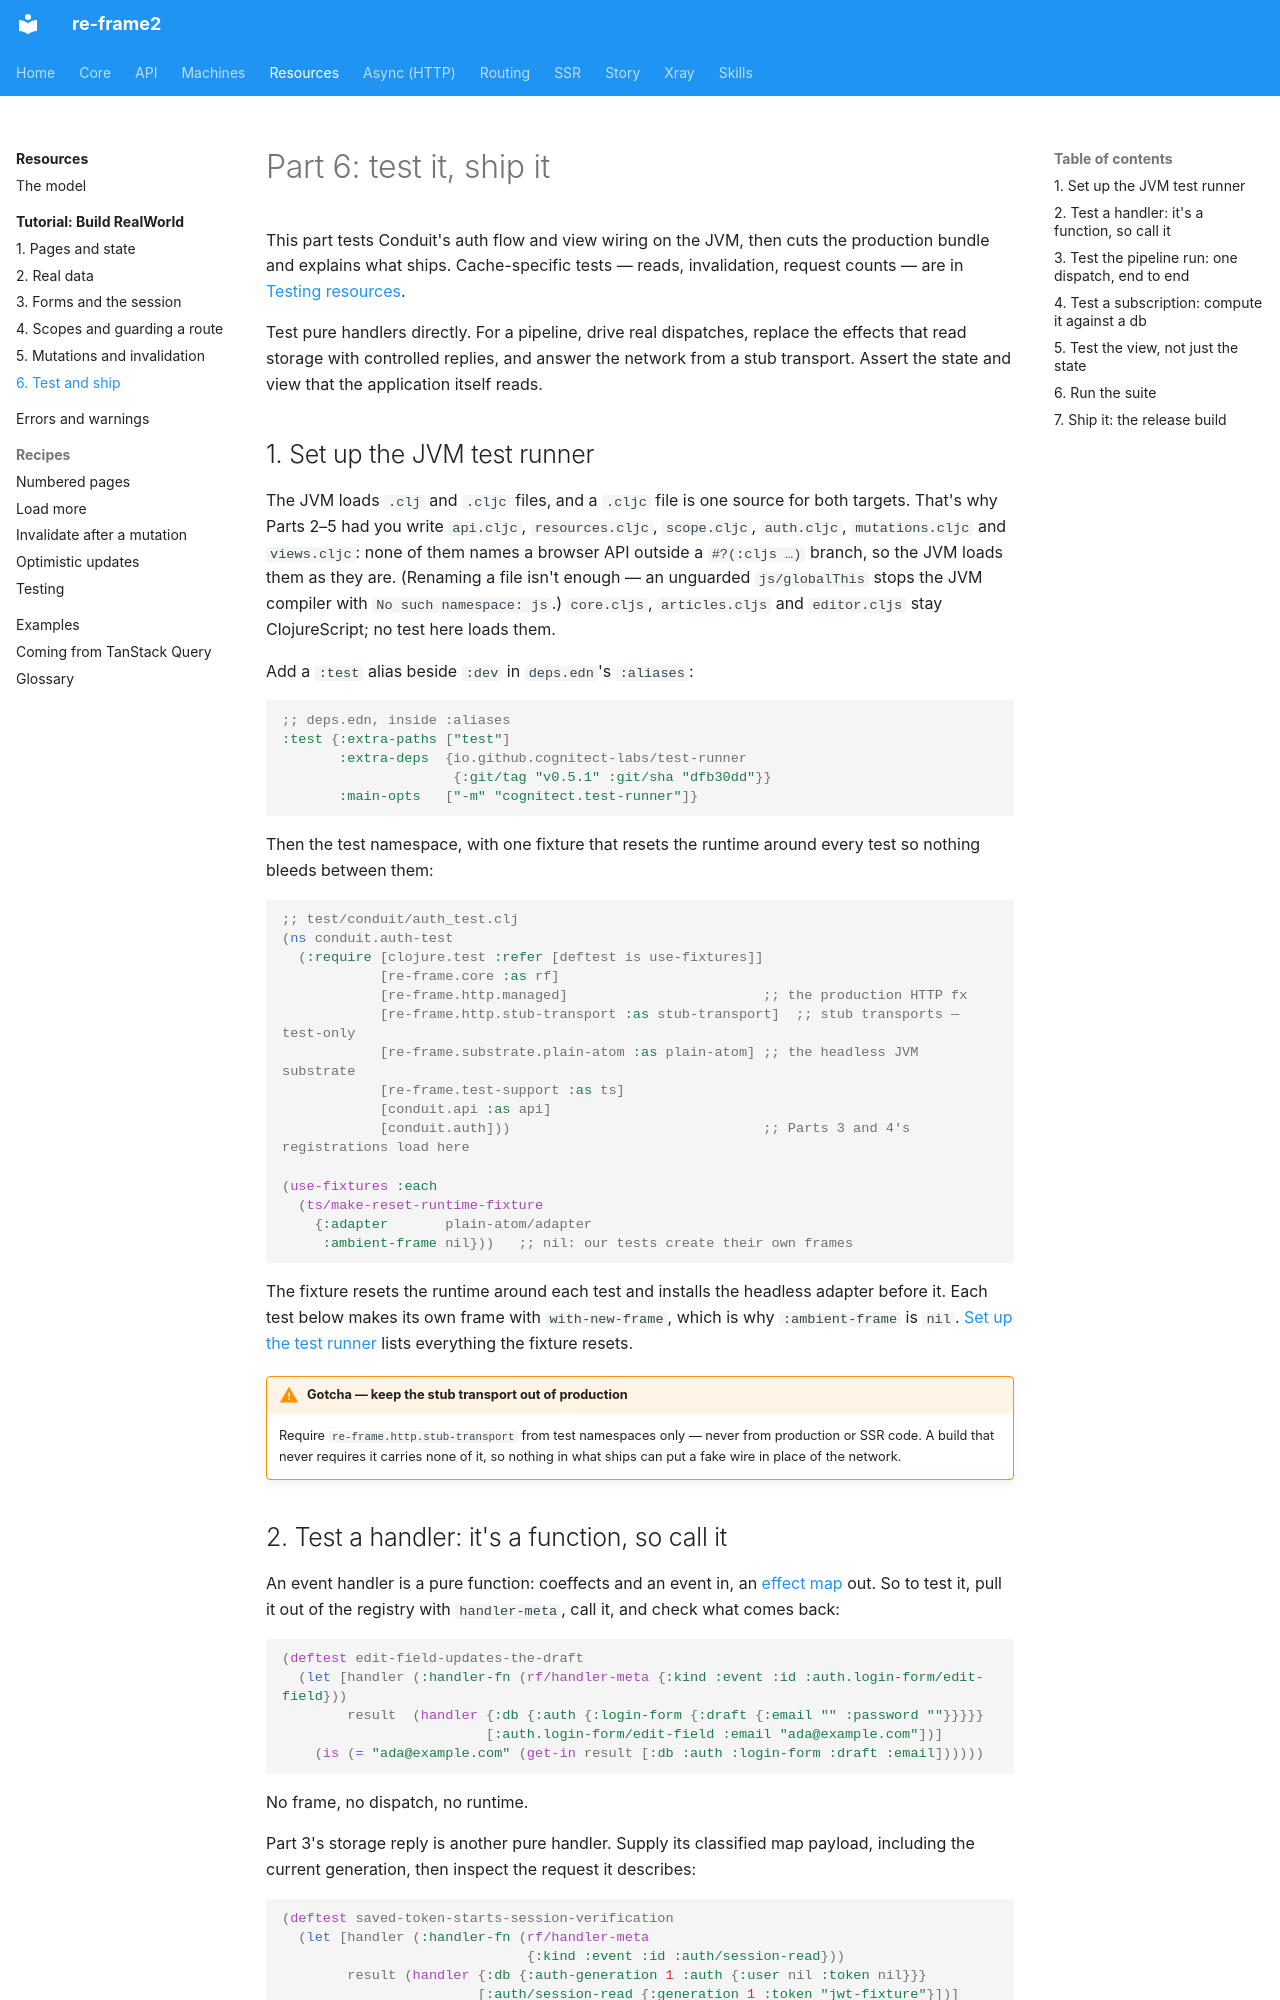

repository: day8/re-frame2 · page: resources/tutorial/06-test-and-ship/index.html · generator: mkdocs

# Part 6: test it, ship it

This part tests Conduit's auth flow and view wiring on the JVM, then cuts the production bundle and explains what ships. Cache-specific tests — reads, invalidation, request counts — are in [Testing resources](../testing.md).

Test pure handlers directly. For a pipeline, drive real dispatches, replace the
effects that read storage with controlled replies, and answer the network from a
stub transport. Assert the state and view that the application itself reads.

## 1. Set up the JVM test runner

The JVM loads `.clj` and `.cljc` files, and a `.cljc` file is one source for both targets. That's why Parts 2–5 had you write `api.cljc`, `resources.cljc`, `scope.cljc`, `auth.cljc`, `mutations.cljc` and `views.cljc`: none of them names a browser API outside a `#?(:cljs …)` branch, so the JVM loads them as they are. (Renaming a file isn't enough — an unguarded `js/globalThis` stops the JVM compiler with `No such namespace: js`.) `core.cljs`, `articles.cljs` and `editor.cljs` stay ClojureScript; no test here loads them.

Add a `:test` alias beside `:dev` in `deps.edn`'s `:aliases`:

```clojure
;; deps.edn, inside :aliases
:test {:extra-paths ["test"]
       :extra-deps  {io.github.cognitect-labs/test-runner
                     {:git/tag "v0.5.1" :git/sha "dfb30dd"}}
       :main-opts   ["-m" "cognitect.test-runner"]}
```

Then the test namespace, with one fixture that resets the runtime around every test so nothing bleeds between them:

```clojure
;; test/conduit/auth_test.clj
(ns conduit.auth-test
  (:require [clojure.test :refer [deftest is use-fixtures]]
            [re-frame.core :as rf]
            [re-frame.http.managed]                        ;; the production HTTP fx
            [re-frame.http.stub-transport :as stub-transport]  ;; stub transports — test-only
            [re-frame.substrate.plain-atom :as plain-atom] ;; the headless JVM substrate
            [re-frame.test-support :as ts]
            [conduit.api :as api]
            [conduit.auth]))                               ;; Parts 3 and 4's registrations load here

(use-fixtures :each
  (ts/make-reset-runtime-fixture
    {:adapter       plain-atom/adapter
     :ambient-frame nil}))   ;; nil: our tests create their own frames
```

The fixture resets the runtime around each test and installs the headless adapter before it. Each test below makes its own frame with `with-new-frame`, which is why `:ambient-frame` is `nil`. [Set up the test runner](../../core/testing/index.md#set-up-the-test-runner) lists everything the fixture resets.

!!! warning "Gotcha — keep the stub transport out of production"

    Require `re-frame.http.stub-transport` from test namespaces only — never from production or SSR code. A build that never requires it carries none of it, so nothing in what ships can put a fake wire in place of the network.
